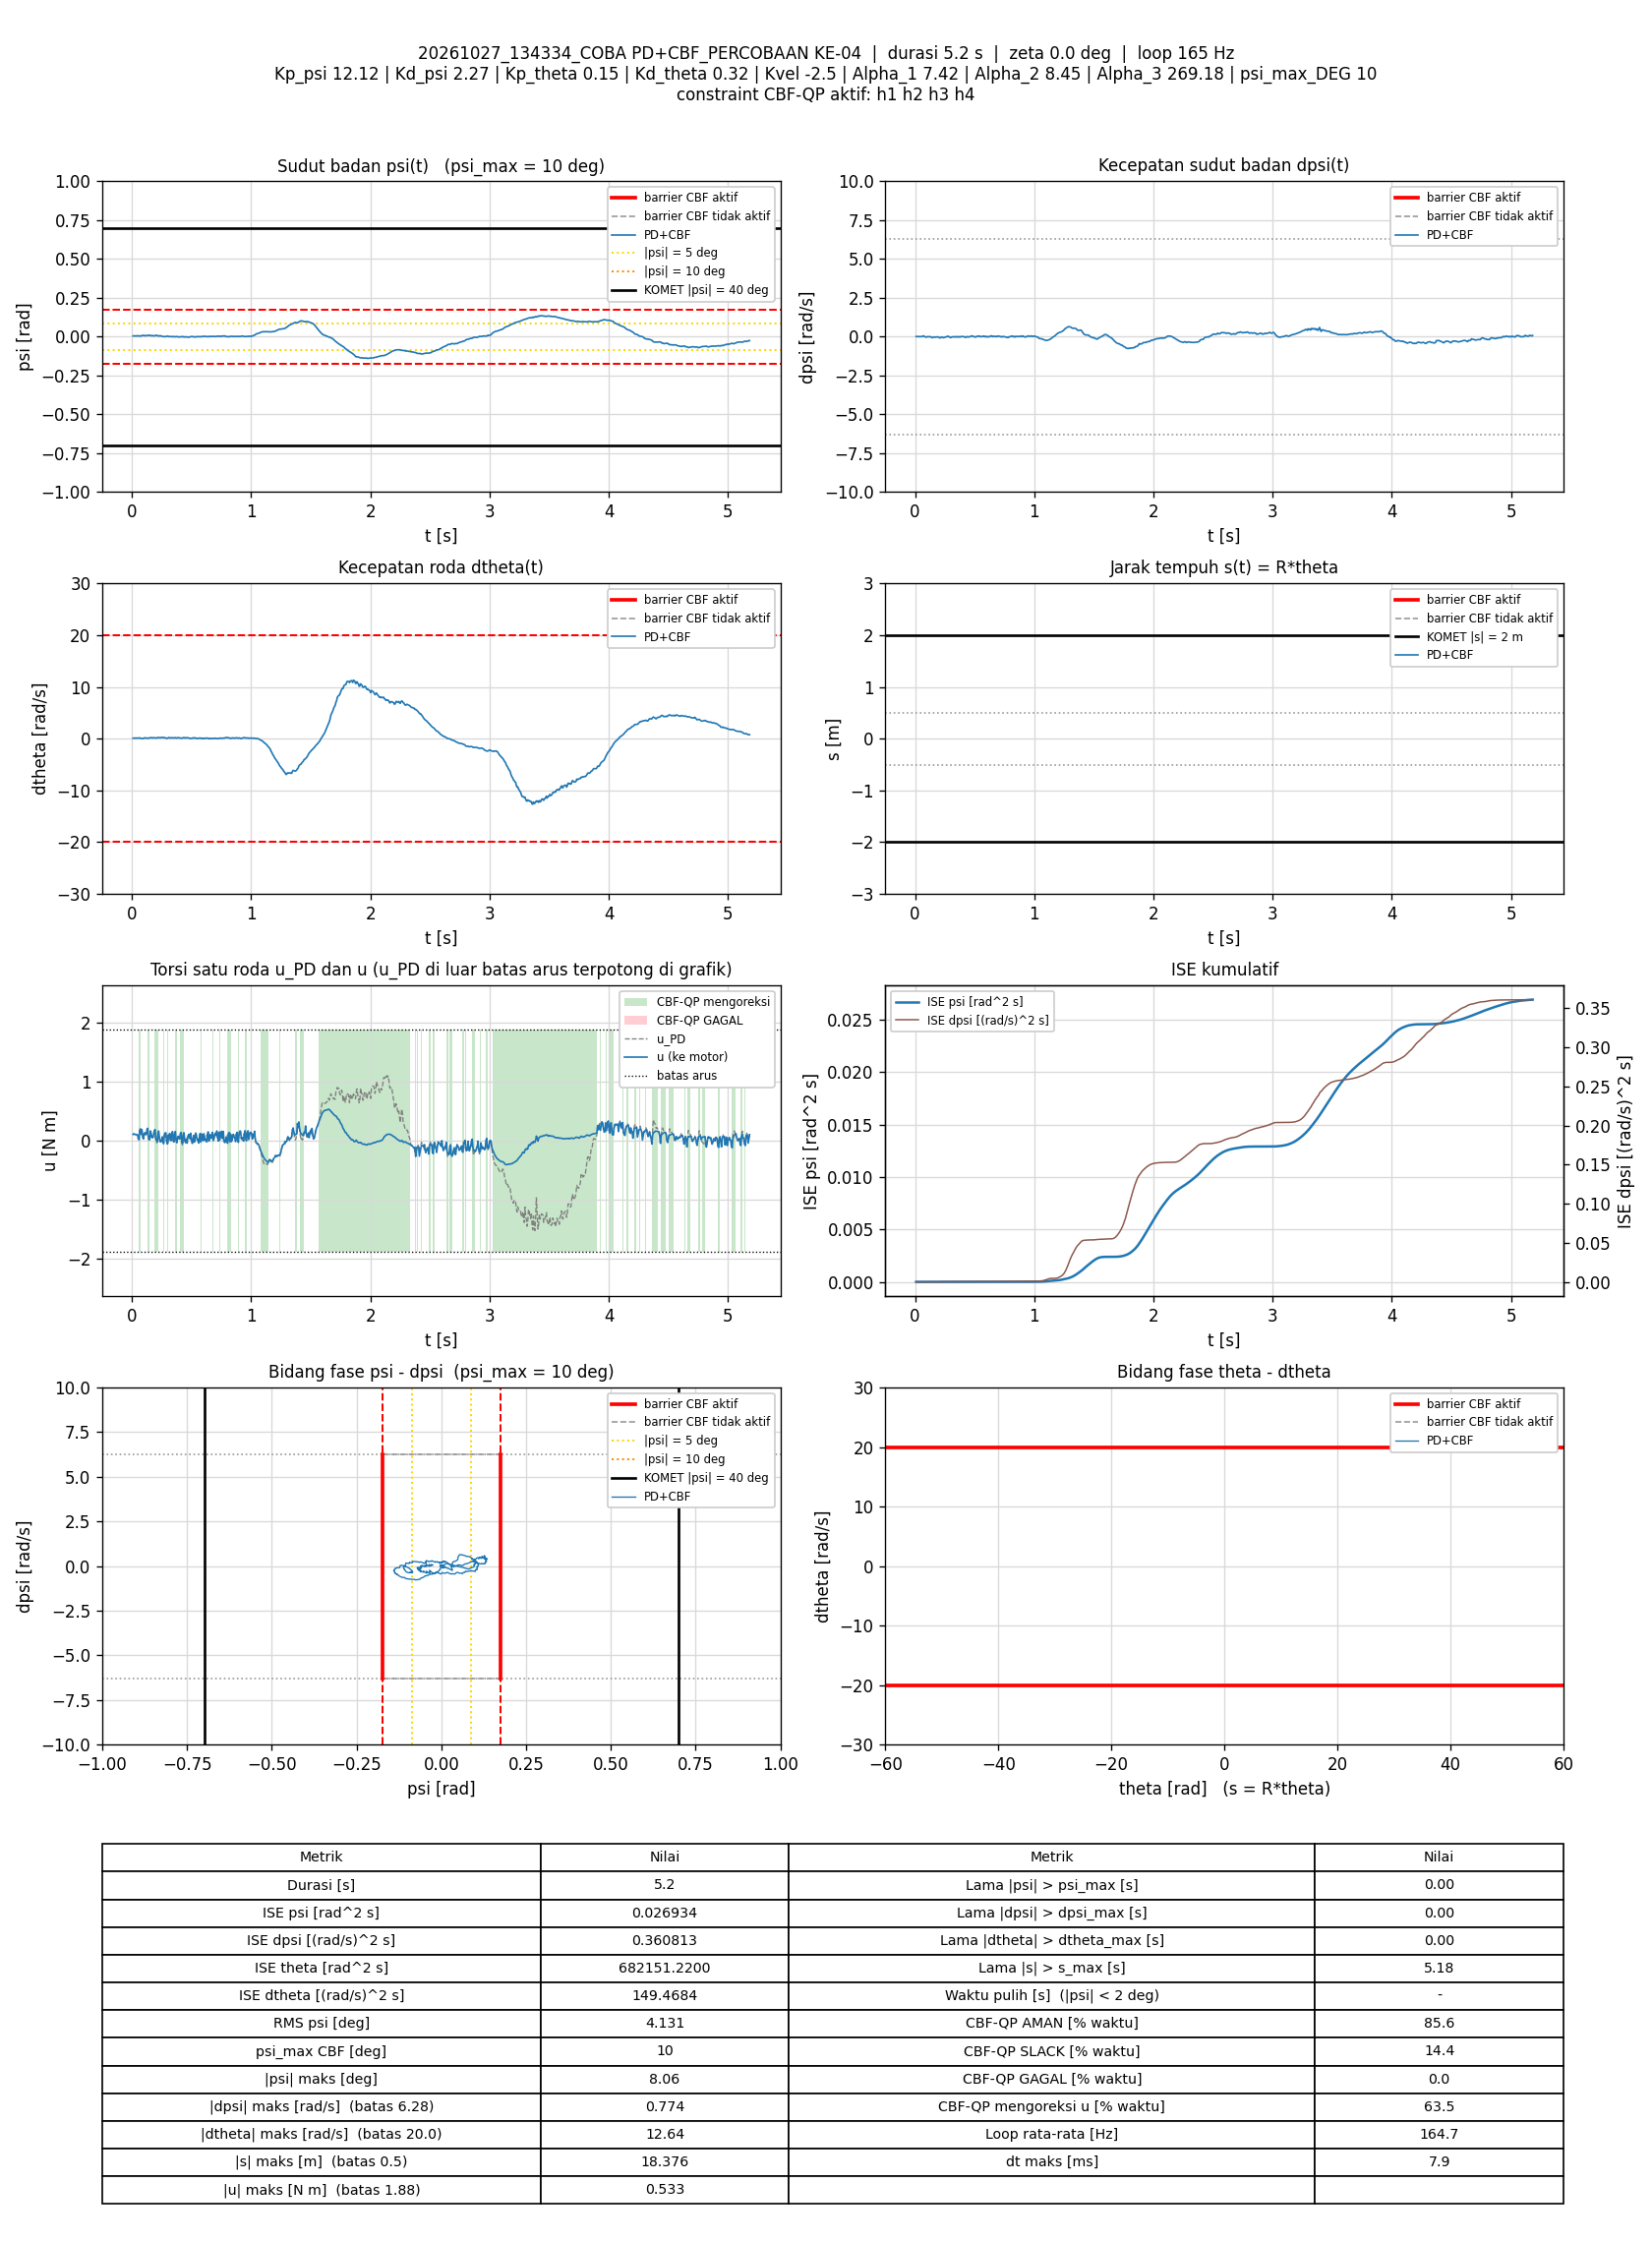

The table this chart was drawn from, first rows:
t_s, theta_rad, dtheta_rad_s, psi_rad, dpsi_rad_s, error_theta, error_dtheta, error_psi, error_dpsi, u_PD_Nm, u_Nm, status_cbf, dorong_N, ISE_theta, ISE_dtheta, ISE_psi, ISE_dpsi, Kp_psi, Kd_psi, Kp_theta, Kd_theta, Kvel, Alpha_1, Alpha_2
0.008681, 362.4, 0.1038, 0.004638, 0.008287, -362.4, -0.1038, -0.004638, -0.008287, 0.1082, 0.1082, AMAN, 0, 1140, 9.3520512e-05, 1.866941e-07, 5.9616252e-07, 12.12, 2.27, 0.15, 0.32, -2.5, 7.42, 8.45
0.01563, 362.4, 0.1128, 0.004756, 0.01015, -362.4, -0.1128, -0.004756, -0.01015, 0.1168, 0.1168, AMAN, 0, 2053, 0.000182, 3.438162e-07, 1.3122669e-06, 12.12, 2.27, 0.15, 0.32, -2.5, 7.42, 8.45
0.02175, 362.4, 0.1143, 0.004839, 0.006289, -362.4, -0.1143, -0.004839, -0.006289, 0.1095, 0.1095, AMAN, 0, 2856, 0.000262, 4.8709408e-07, 1.5542663e-06, 12.12, 2.27, 0.15, 0.32, -2.5, 7.42, 8.45
0.02762, 362.4, 0.1188, 0.005088, 0.002558, -362.4, -0.1188, -0.005088, -0.002558, 0.1055, 0.1055, AMAN, 0, 3628, 0.0003449, 6.3921576e-07, 1.5927162e-06, 12.12, 2.27, 0.15, 0.32, -2.5, 7.42, 8.45
0.03362, 362.4, 0.1185, 0.005121, 0.003224, -362.4, -0.1185, -0.005121, -0.003224, 0.1073, 0.1073, AMAN, 0, 4417, 0.0004292, 7.9662378e-07, 1.6551124e-06, 12.12, 2.27, 0.15, 0.32, -2.5, 7.42, 8.45
0.03963, 362.4, 0.1129, 0.0051, 0.002159, -362.4, -0.1129, -0.0051, -0.002159, 0.1029, 0.1029, AMAN, 0, 5205, 0.0005058, 9.5280671e-07, 1.683088e-06, 12.12, 2.27, 0.15, 0.32, -2.5, 7.42, 8.45
0.04655, 362.4, 0.1125, 0.005078, 0.001492, -362.4, -0.1125, -0.005078, -0.001492, 0.1009, 0.1009, AMAN, 0, 6114, 0.0005934, 1.1312423e-06, 1.6984983e-06, 12.12, 2.27, 0.15, 0.32, -2.5, 7.42, 8.45
0.05261, 362.4, 0.1266, 0.005127, 0.00882, -362.4, -0.1266, -0.005127, -0.00882, 0.1227, 0.02987, SLACK, 0, 6911, 0.0006906, 1.2906302e-06, 2.1702742e-06, 12.12, 2.27, 0.15, 0.32, -2.5, 7.42, 8.45
0.05862, 362.4, 0.1301, 0.005143, 0.01002, -362.4, -0.1301, -0.005143, -0.01002, 0.1267, 0.01511, SLACK, 0, 7699, 0.0007923, 1.4494452e-06, 2.7729639e-06, 12.12, 2.27, 0.15, 0.32, -2.5, 7.42, 8.45
0.06454, 362.4, 0.1461, 0.004246, 0.03533, -362.4, -0.1461, -0.004246, -0.03533, 0.1784, 0.1725, AMAN, 0, 8477, 0.0009187, 1.5562396e-06, 1.0169161e-05, 12.12, 2.27, 0.15, 0.32, -2.5, 7.42, 8.45
0.07069, 362.4, 0.1246, 0.003521, 0.05412, -362.4, -0.1246, -0.003521, -0.05412, 0.2054, 0.2017, AMAN, 0, 9285, 0.001014, 1.6324825e-06, 2.8179107e-05, 12.12, 2.27, 0.15, 0.32, -2.5, 7.42, 8.45
0.07661, 362.4, 0.05547, 0.005167, 0.01588, -362.4, -0.05547, -0.005167, -0.01588, 0.1164, 0.1164, AMAN, 0, 10063, 0.001032, 1.7906373e-06, 2.9673319e-05, 12.12, 2.27, 0.15, 0.32, -2.5, 7.42, 8.45
0.08261, 362.4, 0.03652, 0.006858, -0.008633, -362.4, -0.03652, -0.006858, 0.008633, 0.0752, 0.1905, SLACK, 0, 10851, 0.00104, 2.0727365e-06, 3.0120417e-05, 12.12, 2.27, 0.15, 0.32, -2.5, 7.42, 8.45
0.0897, 362.4, 0.03672, 0.007641, -0.02009, -362.4, -0.03672, -0.007641, 0.02009, 0.05875, 0.05875, AMAN, 0, 11782, 0.00105, 2.4863507e-06, 3.2979972e-05, 12.12, 2.27, 0.15, 0.32, -2.5, 7.42, 8.45
0.09562, 362.4, 0.05073, 0.008211, -0.03714, -362.4, -0.05073, -0.008211, 0.03714, 0.03143, 0.03143, AMAN, 0, 12559, 0.001065, 2.885488e-06, 4.1147871e-05, 12.12, 2.27, 0.15, 0.32, -2.5, 7.42, 8.45
0.1016, 362.4, 0.1496, 0.007145, -0.006901, -362.4, -0.1496, -0.007145, 0.006901, 0.1188, 0.1188, AMAN, 0, 13347, 0.001199, 3.1917724e-06, 4.1433589e-05, 12.12, 2.27, 0.15, 0.32, -2.5, 7.42, 8.45
0.1076, 362.4, 0.1619, 0.006087, 0.004423, -362.4, -0.1619, -0.006087, -0.004423, 0.1356, 0.1356, AMAN, 0, 14135, 0.001357, 3.4140352e-06, 4.1550974e-05, 12.12, 2.27, 0.15, 0.32, -2.5, 7.42, 8.45
0.1136, 362.4, 0.1263, 0.006387, -0.005969, -362.4, -0.1263, -0.006387, 0.005969, 0.1043, 0.1043, AMAN, 0, 14924, 0.001452, 3.6587801e-06, 4.1764714e-05, 12.12, 2.27, 0.15, 0.32, -2.5, 7.42, 8.45
0.1198, 362.4, 0.1247, 0.006751, -0.006502, -362.4, -0.1247, -0.006751, 0.006502, 0.107, 0.107, AMAN, 0, 15731, 0.001548, 3.9388175e-06, 4.2024472e-05, 12.12, 2.27, 0.15, 0.32, -2.5, 7.42, 8.45
0.1257, 362.4, 0.1305, 0.006589, -0.003437, -362.4, -0.1305, -0.006589, 0.003437, 0.1138, 0.1962, SLACK, 0, 16509, 0.001649, 4.1958311e-06, 4.209442e-05, 12.12, 2.27, 0.15, 0.32, -2.5, 7.42, 8.45
0.1317, 362.4, 0.1249, 0.006615, -0.007168, -362.4, -0.1249, -0.006615, 0.007168, 0.1039, 0.2099, SLACK, 0, 17301, 0.001743, 4.4597435e-06, 4.2404259e-05, 12.12, 2.27, 0.15, 0.32, -2.5, 7.42, 8.45
0.1376, 362.4, 0.09485, 0.008179, -0.03608, -362.4, -0.09485, -0.008179, 0.03608, 0.04758, 0.05243, AMAN, 0, 18076, 0.001796, 4.8547645e-06, 5.009102e-05, 12.12, 2.27, 0.15, 0.32, -2.5, 7.42, 8.45
0.1436, 362.4, 0.1083, 0.009558, -0.07085, -362.4, -0.1083, -0.009558, 0.07085, -0.01034, 0.01808, AMAN, 0, 18863, 0.001866, 5.4019198e-06, 8.0157793e-05, 12.12, 2.27, 0.15, 0.32, -2.5, 7.42, 8.45
0.1496, 362.4, 0.1814, 0.008062, -0.05233, -362.4, -0.1814, -0.008062, 0.05233, 0.03696, 0.03696, AMAN, 0, 19651, 0.002064, 5.7919062e-06, 9.6588777e-05, 12.12, 2.27, 0.15, 0.32, -2.5, 7.42, 8.45
0.1556, 362.4, 0.201, 0.006522, -0.03035, -362.4, -0.201, -0.006522, 0.03035, 0.07448, 0.1669, SLACK, 0, 20443, 0.002307, 6.0482434e-06, 0.0001021, 12.12, 2.27, 0.15, 0.32, -2.5, 7.42, 8.45
0.1616, 362.4, 0.2094, 0.005807, -0.01276, -362.4, -0.2094, -0.005807, 0.01276, 0.1084, 0.1084, AMAN, 0, 21229, 0.00257, 6.2499821e-06, 0.0001031, 12.12, 2.27, 0.15, 0.32, -2.5, 7.42, 8.45
0.1676, 362.4, 0.1569, 0.007005, -0.03248, -362.4, -0.1569, -0.007005, 0.03248, 0.06137, 0.06137, AMAN, 0, 22017, 0.002717, 6.5443511e-06, 0.0001094, 12.12, 2.27, 0.15, 0.32, -2.5, 7.42, 8.45
0.1738, 362.4, 0.1583, 0.006615, -0.03528, -362.4, -0.1583, -0.006615, 0.03528, 0.05076, 0.05076, AMAN, 0, 22823, 0.002871, 6.812816e-06, 0.0001171, 12.12, 2.27, 0.15, 0.32, -2.5, 7.42, 8.45
0.1796, 362.4, 0.2038, 0.005631, -0.02249, -362.4, -0.2038, -0.005631, 0.02249, 0.0824, 0.0824, AMAN, 0, 23594, 0.003115, 6.9988118e-06, 0.00012, 12.12, 2.27, 0.15, 0.32, -2.5, 7.42, 8.45
0.1866, 362.4, 0.1747, 0.005182, -0.0141, -362.4, -0.1747, -0.005182, 0.0141, 0.08672, 0.1714, SLACK, 0, 24508, 0.003327, 7.1856417e-06, 0.0001214, 12.12, 2.27, 0.15, 0.32, -2.5, 7.42, 8.45
0.1937, 362.4, 0.1519, 0.006631, -0.01982, -362.4, -0.1519, -0.006631, 0.01982, 0.08396, 0.1902, SLACK, 0, 25445, 0.003492, 7.4993437e-06, 0.0001242, 12.12, 2.27, 0.15, 0.32, -2.5, 7.42, 8.45
0.1997, 362.4, 0.1351, 0.007671, -0.04461, -362.4, -0.1351, -0.007671, 0.04461, 0.03494, 0.03555, AMAN, 0, 26227, 0.0036, 7.8494596e-06, 0.0001361, 12.12, 2.27, 0.15, 0.32, -2.5, 7.42, 8.45
0.2056, 362.5, 0.1351, 0.008885, -0.08111, -362.5, -0.1351, -0.008885, 0.08111, -0.0332, -0.0001971, AMAN, 0, 27010, 0.003709, 8.3203251e-06, 0.0001753, 12.12, 2.27, 0.15, 0.32, -2.5, 7.42, 8.45
0.2116, 362.5, 0.1941, 0.006843, -0.07605, -362.5, -0.1941, -0.006843, 0.07605, -0.0276, -0.02099, AMAN, 0, 27800, 0.003935, 8.6017009e-06, 0.0002101, 12.12, 2.27, 0.15, 0.32, -2.5, 7.42, 8.45
0.2176, 362.5, 0.2381, 0.005262, -0.04341, -362.5, -0.2381, -0.005262, 0.04341, 0.04144, 0.1375, SLACK, 0, 28588, 0.004276, 8.7678348e-06, 0.0002214, 12.12, 2.27, 0.15, 0.32, -2.5, 7.42, 8.45
0.2236, 362.5, 0.2427, 0.003719, -0.02169, -362.5, -0.2427, -0.003719, 0.02169, 0.07349, 0.1645, SLACK, 0, 29374, 0.004628, 8.8505614e-06, 0.0002242, 12.12, 2.27, 0.15, 0.32, -2.5, 7.42, 8.45
0.2296, 362.5, 0.1904, 0.005251, -0.03528, -362.5, -0.1904, -0.005251, 0.03528, 0.04447, 0.04447, AMAN, 0, 30166, 0.004846, 9.0168505e-06, 0.0002317, 12.12, 2.27, 0.15, 0.32, -2.5, 7.42, 8.45
0.2356, 362.5, 0.1762, 0.006247, -0.07019, -362.5, -0.1762, -0.006247, 0.07019, -0.02721, -0.0161, AMAN, 0, 30946, 0.005031, 9.2485284e-06, 0.0002609, 12.12, 2.27, 0.15, 0.32, -2.5, 7.42, 8.45
0.2416, 362.5, 0.221, 0.004743, -0.06512, -362.5, -0.221, -0.004743, 0.06512, -0.01962, -0.01962, AMAN, 0, 31730, 0.005322, 9.3827786e-06, 0.0002863, 12.12, 2.27, 0.15, 0.32, -2.5, 7.42, 8.45
0.2476, 362.5, 0.2498, 0.00302, -0.04434, -362.5, -0.2498, -0.00302, 0.04434, 0.01588, 0.01588, AMAN, 0, 32529, 0.005702, 9.4382142e-06, 0.0002982, 12.12, 2.27, 0.15, 0.32, -2.5, 7.42, 8.45
0.2536, 362.5, 0.2682, 0.001715, -0.01703, -362.5, -0.2682, -0.001715, 0.01703, 0.06796, 0.06796, AMAN, 0, 33315, 0.006132, 9.4558304e-06, 0.0002999, 12.12, 2.27, 0.15, 0.32, -2.5, 7.42, 8.45
0.2596, 362.5, 0.216, 0.001343, -0.007168, -362.5, -0.216, -0.001343, 0.007168, 0.06911, -0.02738, SLACK, 0, 34105, 0.006412, 9.4666657e-06, 0.0003002, 12.12, 2.27, 0.15, 0.32, -2.5, 7.42, 8.45
0.2657, 362.5, 0.1943, 0.001646, -0.01783, -362.5, -0.1943, -0.001646, 0.01783, 0.04165, -0.05124, SLACK, 0, 34903, 0.006642, 9.483121e-06, 0.0003022, 12.12, 2.27, 0.15, 0.32, -2.5, 7.42, 8.45
0.2717, 362.5, 0.2267, 0.0008112, 0.01282, -362.5, -0.2267, -0.0008112, -0.01282, 0.1115, 0.1093, AMAN, 0, 35693, 0.006951, 9.4870797e-06, 0.0003032, 12.12, 2.27, 0.15, 0.32, -2.5, 7.42, 8.45
0.2778, 362.5, 0.1906, -0.0003002, 0.03347, -362.5, -0.1906, 0.0003002, -0.03347, 0.1333, 0.1333, AMAN, 0, 36493, 0.007172, 9.4876283e-06, 0.00031, 12.12, 2.27, 0.15, 0.32, -2.5, 7.42, 8.45
0.2847, 362.5, 0.09469, 0.001132, -0.008633, -362.5, -0.09469, -0.001132, 0.008633, 0.02442, 0.1337, SLACK, 0, 37397, 0.007234, 9.496449e-06, 0.0003105, 12.12, 2.27, 0.15, 0.32, -2.5, 7.42, 8.45
0.2907, 362.5, 0.08703, 0.002581, -0.03195, -362.5, -0.08703, -0.002581, 0.03195, -0.01339, -0.01339, AMAN, 0, 38182, 0.007279, 9.5362319e-06, 0.0003166, 12.12, 2.27, 0.15, 0.32, -2.5, 7.42, 8.45
0.2976, 362.5, 0.08988, 0.003537, -0.06419, -362.5, -0.08988, -0.003537, 0.06419, -0.07408, -0.05321, AMAN, 0, 39098, 0.007335, 9.6235256e-06, 0.0003453, 12.12, 2.27, 0.15, 0.32, -2.5, 7.42, 8.45
0.3036, 362.5, 0.1793, 0.002225, -0.04501, -362.5, -0.1793, -0.002225, 0.04501, -0.01783, 0.09506, SLACK, 0, 39879, 0.007526, 9.6529256e-06, 0.0003574, 12.12, 2.27, 0.15, 0.32, -2.5, 7.42, 8.45
0.3097, 362.5, 0.2337, 7.6081395e-05, -0.009033, -362.5, -0.2337, -7.6081395e-05, 0.009033, 0.0552, 0.0552, AMAN, 0, 40688, 0.007863, 9.6529612e-06, 0.0003579, 12.12, 2.27, 0.15, 0.32, -2.5, 7.42, 8.45
0.3156, 362.5, 0.1578, 0.0003014, -0.01783, -362.5, -0.1578, -0.0003014, 0.01783, 0.01368, 0.1245, SLACK, 0, 41463, 0.00801, 9.6534973e-06, 0.0003597, 12.12, 2.27, 0.15, 0.32, -2.5, 7.42, 8.45
0.3216, 362.5, 0.1728, 0.0001739, -0.006502, -362.5, -0.1728, -0.0001739, 0.006502, 0.04264, 0.04264, AMAN, 0, 42253, 0.008189, 9.6536791e-06, 0.00036, 12.12, 2.27, 0.15, 0.32, -2.5, 7.42, 8.45
0.3276, 362.5, 0.1525, 0.0007611, -0.02555, -362.5, -0.1525, -0.0007611, 0.02555, 2.7243165e-05, 2.7243165e-05, AMAN, 0, 43039, 0.008328, 9.6571457e-06, 0.0003639, 12.12, 2.27, 0.15, 0.32, -2.5, 7.42, 8.45
0.3336, 362.5, 0.1723, 5.8573795e-05, -0.009433, -362.5, -0.1723, -5.8573795e-05, 0.009433, 0.03443, 0.1288, SLACK, 0, 43827, 0.008506, 9.6571663e-06, 0.0003644, 12.12, 2.27, 0.15, 0.32, -2.5, 7.42, 8.45
0.3396, 362.5, 0.1966, -0.001024, 0.00882, -362.5, -0.1966, 0.001024, -0.00882, 0.07051, 0.1555, SLACK, 0, 44617, 0.008738, 9.6634676e-06, 0.0003649, 12.12, 2.27, 0.15, 0.32, -2.5, 7.42, 8.45
0.3456, 362.5, 0.1291, 2.7227445e-05, -0.01903, -362.5, -0.1291, -2.7227445e-05, 0.01903, -0.001559, -0.001559, AMAN, 0, 45404, 0.008838, 9.6634721e-06, 0.0003671, 12.12, 2.27, 0.15, 0.32, -2.5, 7.42, 8.45
0.3516, 362.5, 0.1484, 0.001151, -0.03555, -362.5, -0.1484, -0.001151, 0.03555, -0.01925, -0.01925, AMAN, 0, 46193, 0.00897, 9.6714218e-06, 0.0003747, 12.12, 2.27, 0.15, 0.32, -2.5, 7.42, 8.45
0.3576, 362.5, 0.1901, -0.0002443, -0.003038, -362.5, -0.1901, 0.0002443, 0.003038, 0.05097, 0.1345, SLACK, 0, 46981, 0.009187, 9.67178e-06, 0.0003747, 12.12, 2.27, 0.15, 0.32, -2.5, 7.42, 8.45
0.3638, 362.5, 0.2072, -0.001538, 0.01095, -362.5, -0.2072, 0.001538, -0.01095, 0.07253, 0.1569, SLACK, 0, 47790, 0.009451, 9.6863391e-06, 0.0003755, 12.12, 2.27, 0.15, 0.32, -2.5, 7.42, 8.45
0.3698, 362.5, 0.1338, -0.000335, -0.02102, -362.5, -0.1338, 0.000335, 0.02102, -0.008954, -0.004424, AMAN, 0, 48575, 0.009559, 9.6870099e-06, 0.0003781, 12.12, 2.27, 0.15, 0.32, -2.5, 7.42, 8.45
... 793 more rows
